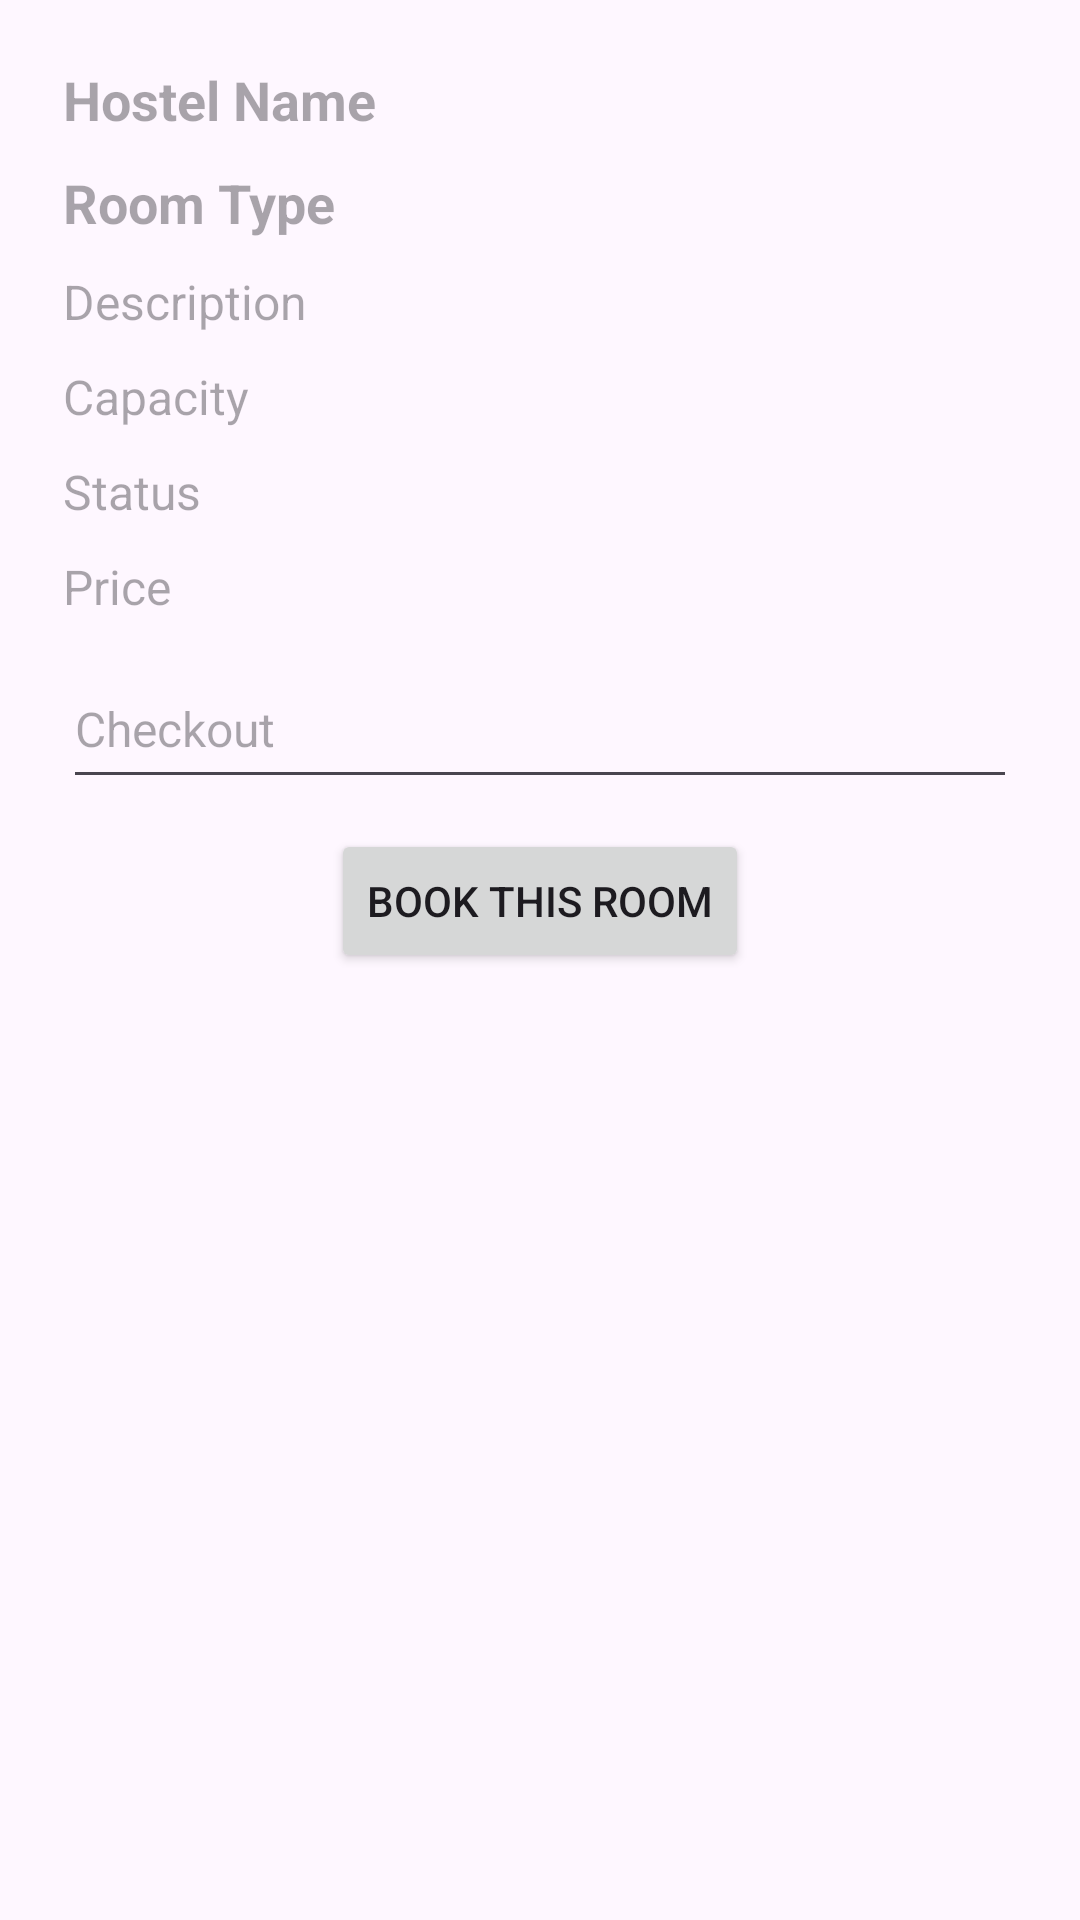

Android layout source for this screen:
<!-- AndroidManifest.xml: application theme Theme.HMS -->
<!-- res/layout/activity_room_detail.xml -->
<?xml version="1.0" encoding="utf-8"?>
<LinearLayout xmlns:android="http://schemas.android.com/apk/res/android"
    xmlns:app="http://schemas.android.com/apk/res-auto"
    xmlns:tools="http://schemas.android.com/tools"
    android:id="@+id/main"
    android:padding="16dp"
    android:layout_width="match_parent"
    android:layout_height="match_parent"
    android:orientation="vertical"
    tools:context=".views.RoomDetailActivity">
    <TextView
        android:layout_margin="5dp"
        android:id="@+id/room_hostel_name"
        android:layout_width="match_parent"
        android:layout_height="wrap_content"
        android:textSize="18sp"
        android:textStyle="bold"
        android:textColor="@android:color/black"
        android:layout_marginBottom="8dp"
        android:hint="Hostel Name" />
    <TextView
        android:layout_margin="5dp"
        android:id="@+id/room_type_text_view"
        android:layout_width="match_parent"
        android:layout_height="wrap_content"
        android:textSize="18sp"
        android:textStyle="bold"
        android:textColor="@android:color/black"
        android:layout_marginBottom="8dp"
        android:hint="Room Type" /> 
    <TextView
        android:layout_margin="5dp"
        android:id="@+id/description"
        android:layout_width="match_parent"
        android:layout_height="wrap_content"
        android:textSize="16sp"
        android:textColor="@android:color/darker_gray"
        android:layout_marginBottom="8dp"
        android:hint="Description" />
    <TextView
        android:layout_margin="5dp"
        android:id="@+id/capacity_text_view"
        android:layout_width="match_parent"
        android:layout_height="wrap_content"
        android:textSize="16sp"
        android:textColor="@android:color/darker_gray"
        android:layout_marginBottom="8dp"
        android:hint="Capacity" /> 
    <TextView
        android:layout_margin="5dp"
        android:id="@+id/status_text_view"
        android:layout_width="match_parent"
        android:layout_height="wrap_content"
        android:textSize="16sp"
        android:textColor="@android:color/darker_gray"
        android:layout_marginBottom="8dp"
        android:hint="Status" />
    <TextView
        android:layout_margin="5dp"
        android:id="@+id/total_price_text_view"
        android:layout_width="match_parent"
        android:layout_height="wrap_content"
        android:textSize="16sp"
        android:textColor="@android:color/darker_gray"
        android:hint="Price" />
    <EditText
        android:layout_margin="5dp"
        android:editable="false"
        android:id="@+id/checkOut_date"
        android:layout_width="match_parent"
        android:layout_height="50dp"
        android:textSize="16sp"
        android:textColor="@android:color/darker_gray"
        android:hint="Checkout" />

    <Button
        android:layout_margin="5dp"
        android:layout_gravity="center_horizontal"
        android:id="@+id/newButtonBook"
        android:layout_width="wrap_content"
        android:layout_height="wrap_content"
        android:text="Book This Room" /> 

</LinearLayout>
<!-- resources referenced by this layout -->
<resources>
  <style name="Theme.HMS" parent="Base.Theme.HMS" />
  <style name="Base.Theme.HMS" parent="Theme.Material3.DayNight.NoActionBar">
          
          
      </style>
</resources>
